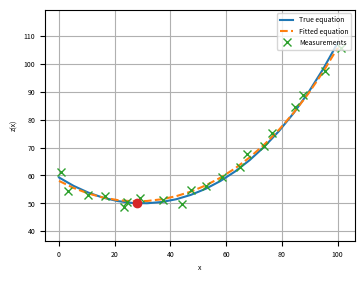

Write the Python code that produced this figure.
#!/usr/bin/env python3
# -*- coding: utf-8 -*-
"""
Created on Wed Sep 20 11:52:04 2023

[redacted]
"""

import numpy as np
import matplotlib.pyplot as plt
from scipy.optimize import minimize

###########################
# Catanery function
###########################

def cat( x , a , x_min , y_min ):
    
    z = a * ( np.cosh( ( x - x_min) / a )  - 1 ) + y_min
    
    return z


###########################
# Generate fake noisy data
###########################

# true params
a     = 50.0
x_min = 30.0
z_min = 50.0

#  domain
x_lb  = 0
x_ub  = 100

# discretization
n     = 20

x       = np.linspace( x_lb, x_ub, n) 
z       = np.zeros(n)

for i in range(n):
    z[i] = cat( x[i] , a , x_min , z_min )

# noise amplitude
noise_a = 5.0

x_noisy = x + noise_a * (np.random.rand(n) - 0.5 )
z_noisy = z + noise_a * (np.random.rand(n) - 0.5 )


###########################
# Optimization
###########################

bounds = [ (10,100) , (0,100) , (0,100) ]

def cost( theta ):
    
    error_sum = 0
    
    a     = theta[0]
    x_min = theta[1]
    y_min = theta[2]
    
    for i in range(n):
    
        z_hat = a * ( np.cosh( ( x_noisy[i] - x_min) / a )  - 1 ) + y_min
        e     = (z_hat - z_noisy[i] )**2
        
        error_sum = error_sum + e
    
    return error_sum


theta_init = np.array([ 100.0, 50.0, 100.0])

#theta_init = np.array([ 20.0, 0.0, 0.0])

res = minimize(cost, 
               theta_init, 
               method='SLSQP',  
               bounds=bounds, 
               #constraints=constraints,  
               options={'disp':True,'maxiter':500})


theta_hat = res.x

###########################
# Approx curve
###########################

print(theta_hat)

a     = theta_hat[0]
x_min = theta_hat[1]
y_min = theta_hat[2]


z_hat   = np.zeros(n)

for i in range(n):

    z_hat[i] = a * ( np.cosh( ( x[i] - x_min) / a )  - 1 ) + y_min
    
    
###########################
# Plot
###########################

fig = plt.figure(figsize= (4, 3), dpi=300, frameon=True)
ax  = fig.add_subplot(1, 1, 1)

ax.plot( x , z  , label= 'True equation' )
ax.plot( x , z_hat  , '--' , label= 'Fitted equation' )
ax.plot( x_noisy , z_noisy, 'x' , label= 'Measurements')
ax.plot( x_min , z_min , 'o')
ax.set_xlim([ x_lb, x_ub ])
ax.axis('equal')
ax.legend( loc = 'upper right' , fontsize = 5)
ax.set_xlabel( 'x', fontsize = 5)
ax.grid(True)
ax.tick_params( labelsize = 5 )
ax.set_ylabel( 'z(x)', fontsize = 5 )

